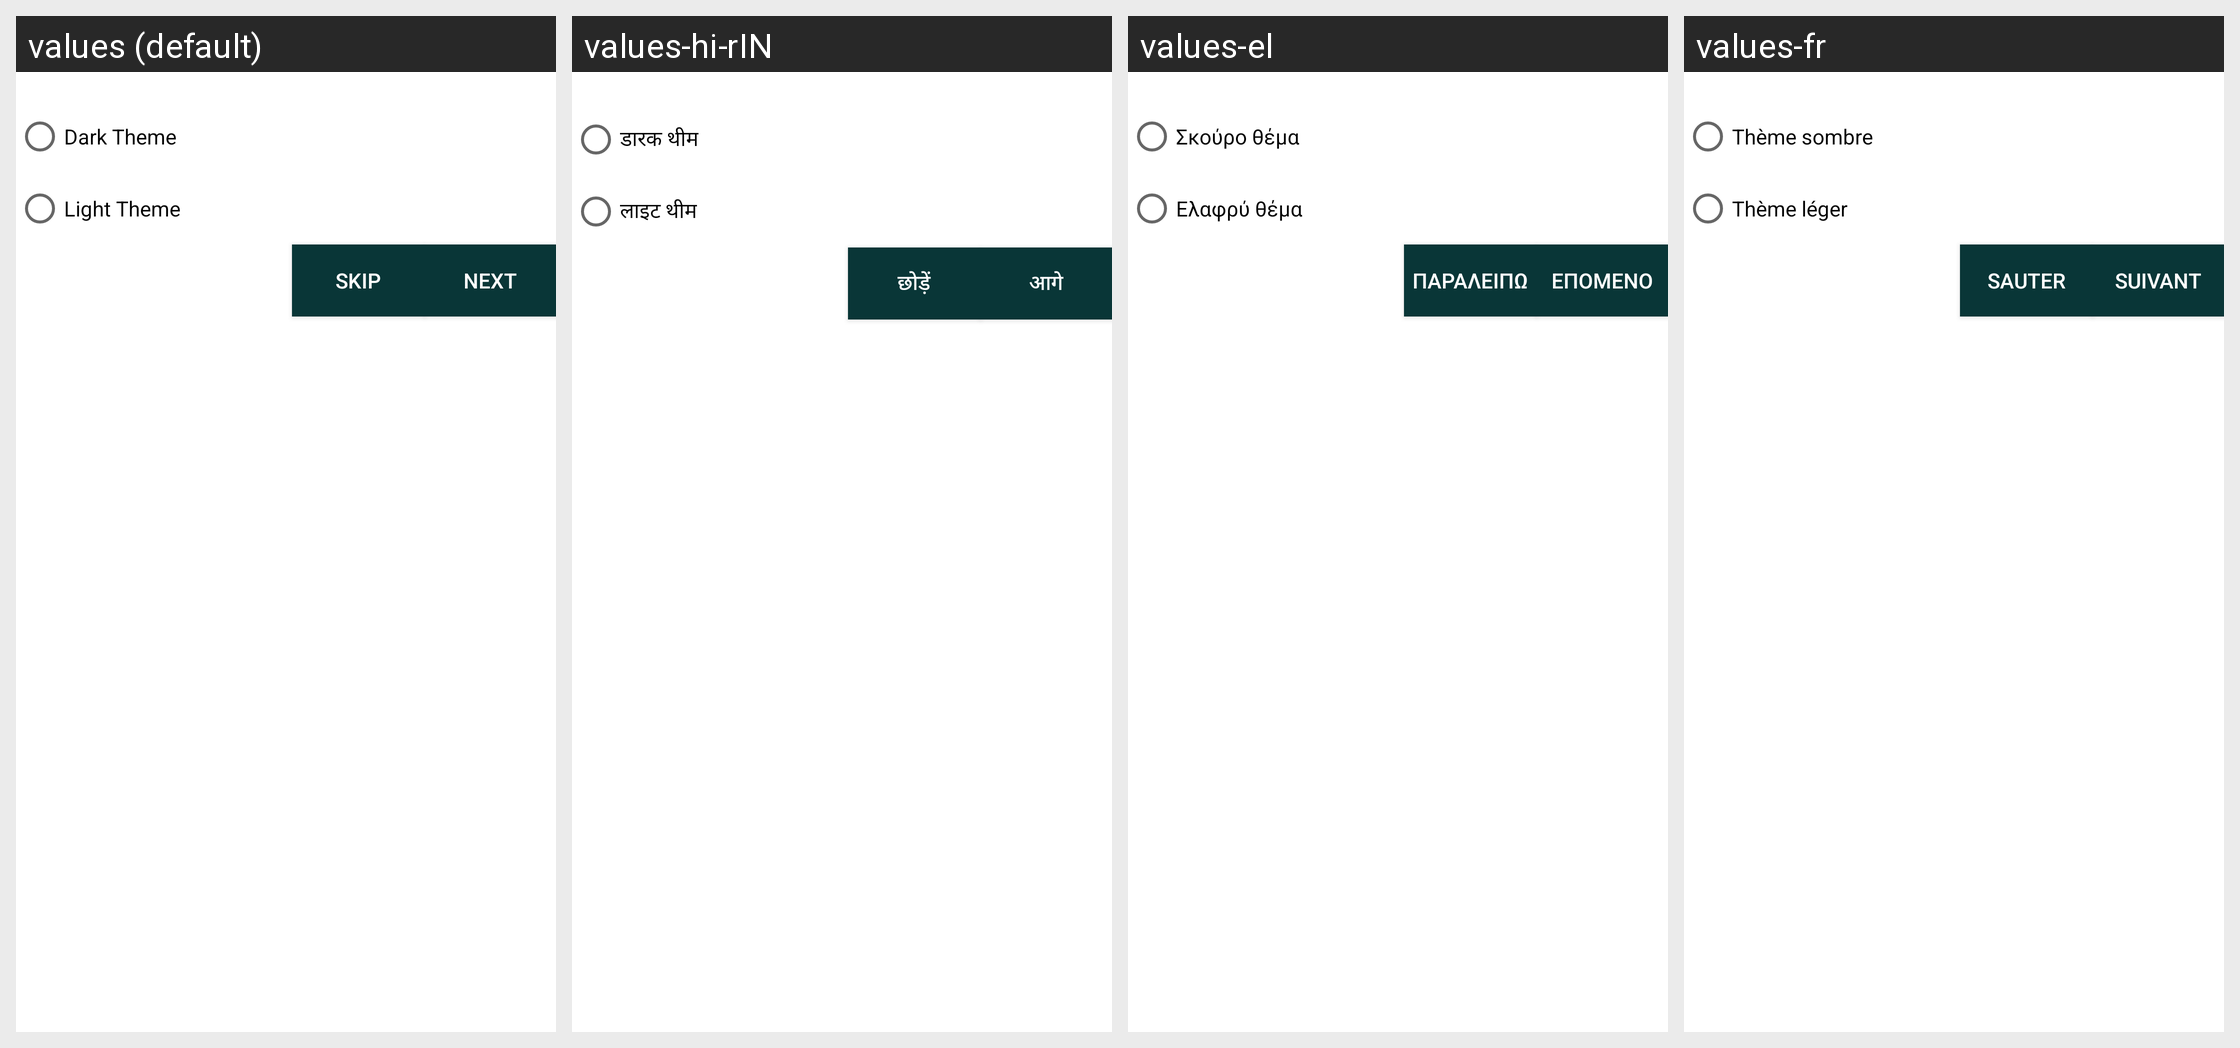

Locale-by-locale string values for the Android screen shown in this grid:
Android screen res/layout/activity_theme_.xml rendered under 4 locales, left to right: values (default), values-hi-rIN, values-el, values-fr. Device: Nexus 5 (rendered at 1080×1920; each locale shown at half size, 540×960, under a caption strip naming it); theme Theme.ToDoListProject.
Other locales in the repository, not shown: values-es-rES, values-pt, values-zh.
Strings drawn on this screen, with the default value and each locale's value (text and hints the layout hard-codes, and strings that could not be matched under every locale, appear in the picture but are not listed):

dark_theme
  values: Dark Theme
  values-hi-rIN: ‍डारक थीम
  values-el: Σκούρο θέμα
  values-fr: Thème sombre

light_theme
  values: Light Theme
  values-hi-rIN: लाइट थीम
  values-el: Ελαφρύ θέμα
  values-fr: Thème léger

next
  values: NEXT
  values-hi-rIN: आगे
  values-el: ΕΠΟΜΕΝΟ
  values-fr: suivant

skip
  values: SKIP
  values-hi-rIN: छोड़ें
  values-el: ΠΑΡΑΛΕΙΠΩ
  values-fr: sauter
